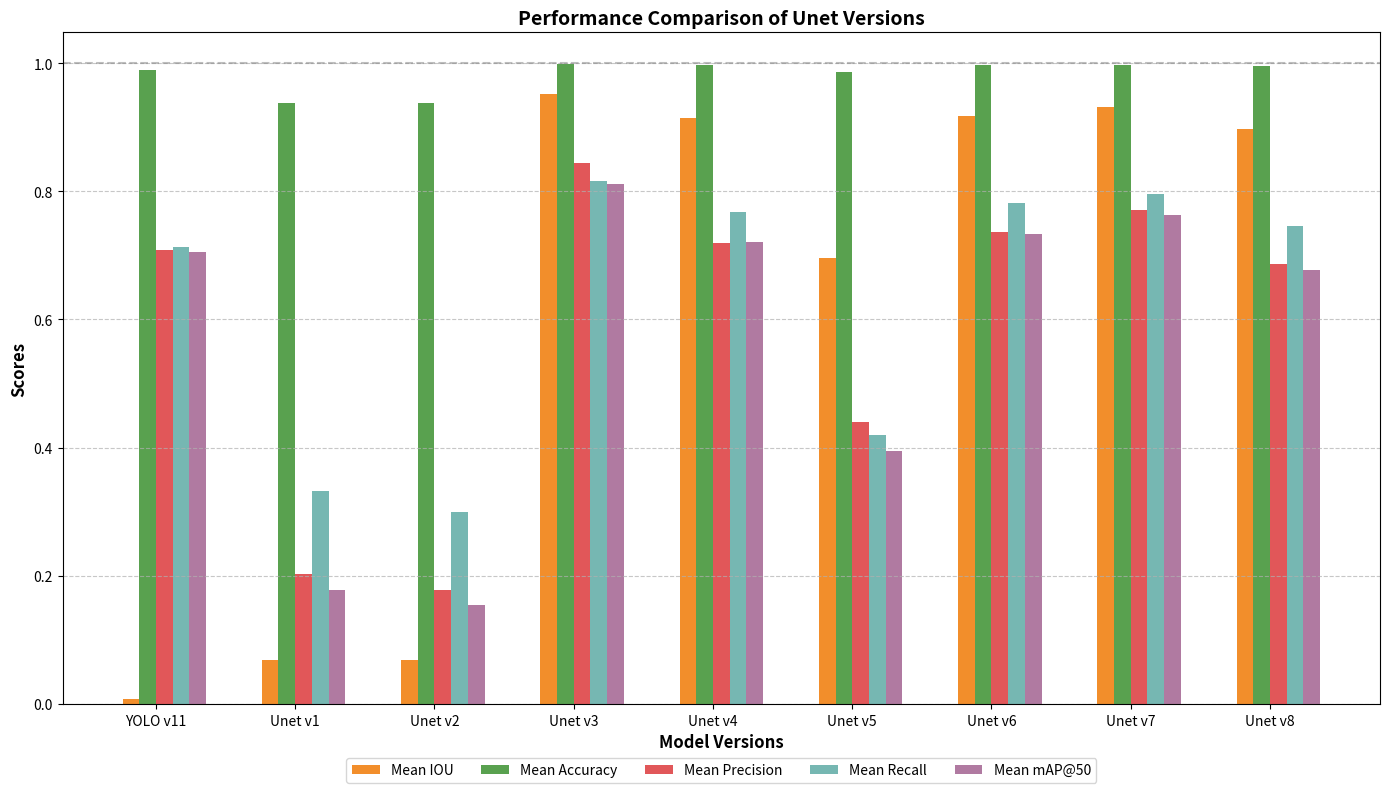

Recreate this plot in Python.
import matplotlib.pyplot as plt
import numpy as np

# Data preparation
models = ['YOLO v11', 'Unet v1', 'Unet v2', 'Unet v3', 'Unet v4', 'Unet v5', 'Unet v6', 'Unet v7', 'Unet v8']
mean_iou = [0.0073, 0.0691, 0.0687, 0.9515, 0.9150, 0.6957, 0.9170, 0.9314, 0.8971]
mean_acc = [0.9892, 0.9376, 0.9375, 0.9980, 0.9965, 0.9861, 0.9966, 0.9971,  0.9958]
mean_prec = [0.7077, 0.2030, 0.1784, 0.8448, 0.7196, 0.4402, 0.7372, 0.7703, 0.6873]
mean_recall = [0.7136, 0.3321, 0.2999, 0.8164, 0.7670, 0.4195, 0.7820, 0.7965, 0.7463]
mean_map50 = [0.7059, 0.1779, 0.1543, 0.8121, 0.7205, 0.3948, 0.7338, 0.7636, 0.6776]

# Set width of bars
barWidth = 0.12
 
# Set positions of the bars on X axis
r1 = np.arange(len(models))
r2 = [x + barWidth for x in r1]
r3 = [x + barWidth for x in r2]
r4 = [x + barWidth for x in r3]
r5 = [x + barWidth for x in r4]
r6 = [x + barWidth for x in r5]

# Create the figure and axes
plt.figure(figsize=(14, 8))

# Make the plot# A more appealing color palette
plt.bar(r2, mean_iou, width=barWidth, label='Mean IOU', color='#f28e2b')
plt.bar(r3, mean_acc, width=barWidth, label='Mean Accuracy', color='#59a14f')
plt.bar(r4, mean_prec, width=barWidth, label='Mean Precision', color='#e15759')
plt.bar(r5, mean_recall, width=barWidth, label='Mean Recall', color='#76b7b2')
plt.bar(r6, mean_map50, width=barWidth, label='Mean mAP@50', color='#b07aa1')

# Add labels and title
plt.xlabel('Model Versions', fontweight='bold', fontsize=12)
plt.ylabel('Scores', fontweight='bold', fontsize=12)
plt.title('Performance Comparison of Unet Versions', fontweight='bold', fontsize=14)

# Add xticks on the middle of the group bars
plt.xticks([r + barWidth*2.5 for r in range(len(models))], models)

# Create legend & Show graphic
plt.legend(loc='upper center', bbox_to_anchor=(0.5, -0.07), ncol=6)
plt.grid(axis='y', linestyle='--', alpha=0.7)

# Add a horizontal line at y=1.0 to show the maximum possible value for metrics
plt.axhline(y=1.0, color='gray', linestyle='--', alpha=0.5)

# Adjust layout and display the plot
plt.tight_layout()
plt.savefig('unet_performance_comparison.png')
plt.show()
